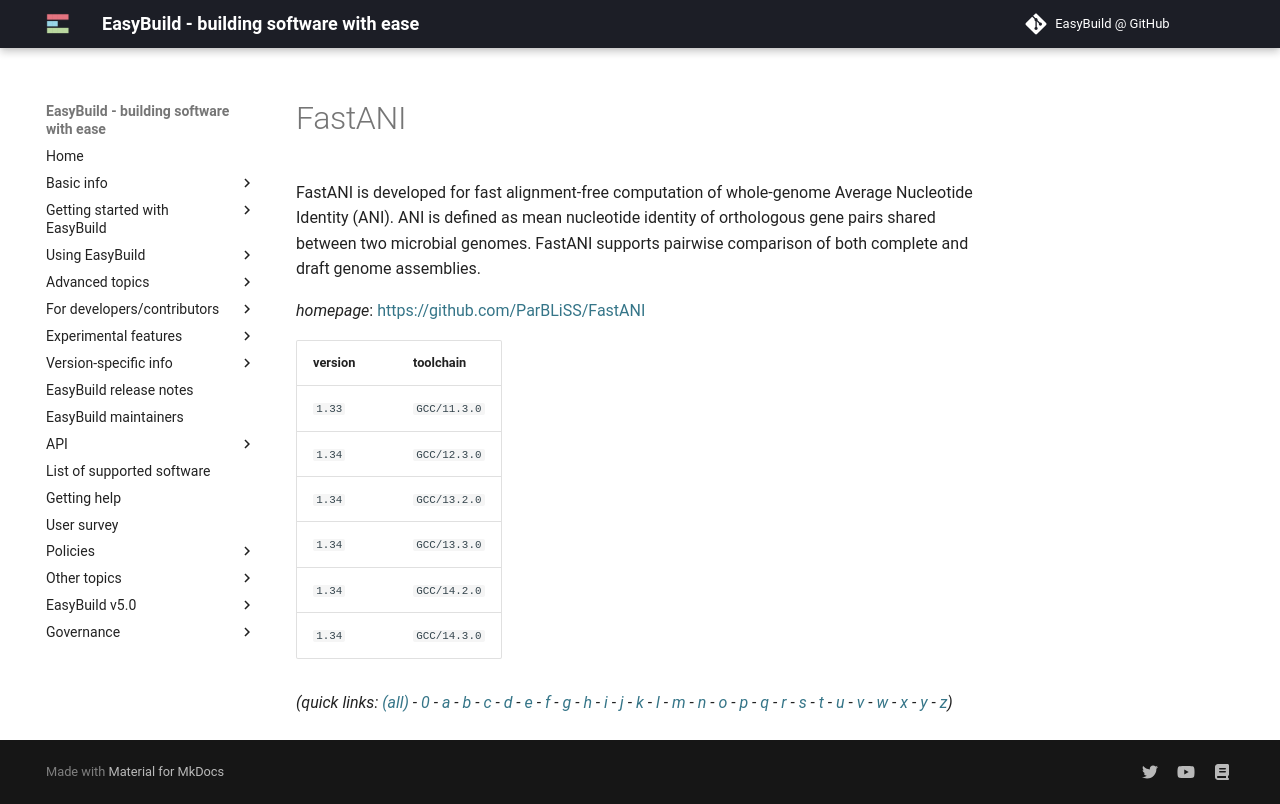

repository: easybuilders/easybuild-docs · page: version-specific/supported-software/f/FastANI/index.html · generator: mkdocs

---
search:
  boost: 0.5
---
# FastANI

FastANI is developed for fast alignment-free computation of  whole-genome Average Nucleotide Identity (ANI). ANI is defined as mean  nucleotide identity of orthologous gene pairs shared between two microbial  genomes. FastANI supports pairwise comparison of both complete and draft  genome assemblies.

*homepage*: <https://github.com/ParBLiSS/FastANI>

version | toolchain
--------|----------
``1.33`` | ``GCC/11.3.0``
``1.34`` | ``GCC/12.3.0``
``1.34`` | ``GCC/13.2.0``
``1.34`` | ``GCC/13.3.0``
``1.34`` | ``GCC/14.3.0``


*(quick links: [(all)](../index.md) - [0](../0/index.md) - [a](../a/index.md) - [b](../b/index.md) - [c](../c/index.md) - [d](../d/index.md) - [e](../e/index.md) - [f](../f/index.md) - [g](../g/index.md) - [h](../h/index.md) - [i](../i/index.md) - [j](../j/index.md) - [k](../k/index.md) - [l](../l/index.md) - [m](../m/index.md) - [n](../n/index.md) - [o](../o/index.md) - [p](../p/index.md) - [q](../q/index.md) - [r](../r/index.md) - [s](../s/index.md) - [t](../t/index.md) - [u](../u/index.md) - [v](../v/index.md) - [w](../w/index.md) - [x](../x/index.md) - [y](../y/index.md) - [z](../z/index.md))*
